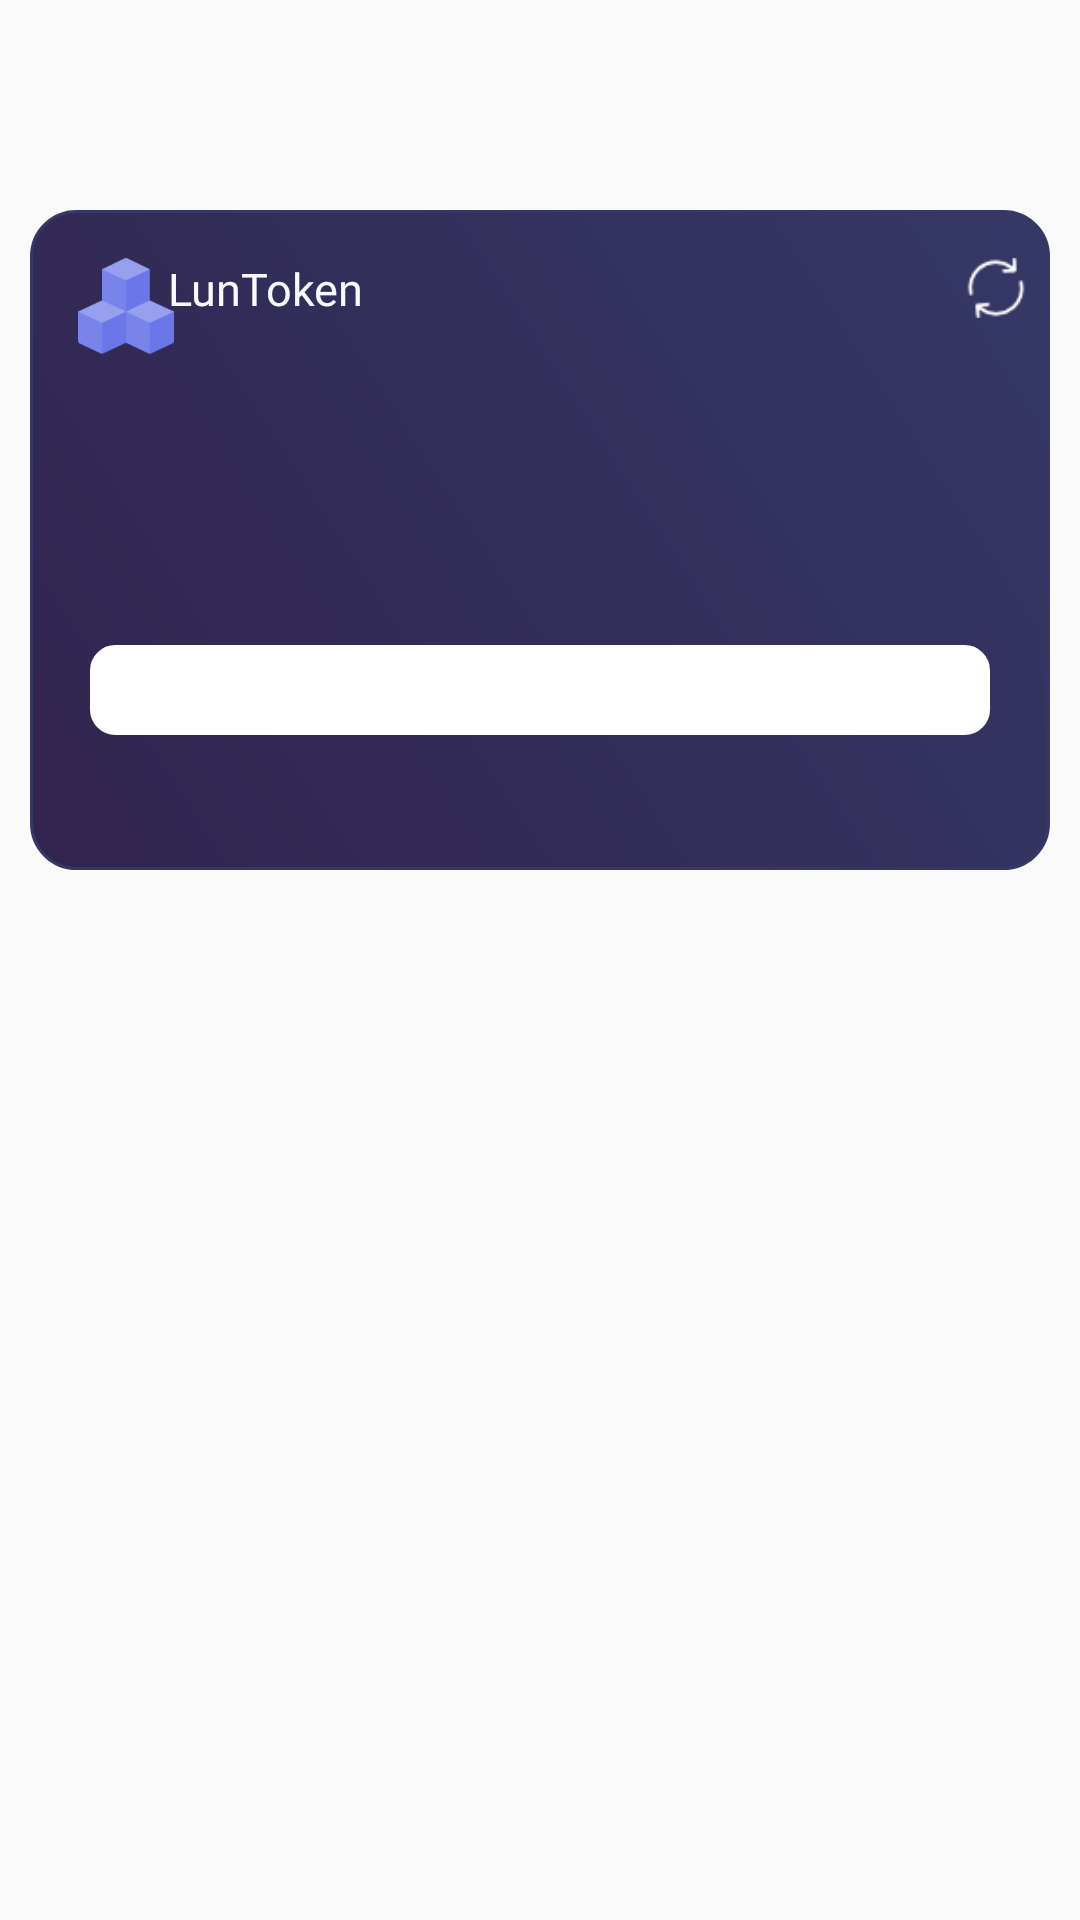

Reconstruct the res/layout file that produces this screen, plus the resources it refers to.
<!-- AndroidManifest.xml: application theme AppTheme -->
<!-- res/layout/content_token.xml -->
<?xml version="1.0" encoding="utf-8"?>
<LinearLayout
    android:layout_width="match_parent"
    android:layout_height="match_parent"
    android:orientation="vertical"
    xmlns:android="http://schemas.android.com/apk/res/android"
    xmlns:app="http://schemas.android.com/apk/res-auto"
    xmlns:tools="http://schemas.android.com/tools">



    <android.support.constraint.ConstraintLayout
        android:layout_width="match_parent"
        android:layout_height="220dp"
        android:layout_marginBottom="10dp"
        android:layout_marginEnd="10dp"
        android:layout_marginStart="10dp"
        android:layout_marginTop="70dp"
        android:background="@drawable/shape_lunacoin">

        <ImageView
            android:id="@+id/iv_blockChain"
            android:layout_width="32dp"
            android:layout_height="32dp"
            android:layout_marginBottom="8dp"
            android:layout_marginEnd="8dp"
            android:layout_marginStart="8dp"
            android:layout_marginTop="8dp"
            android:background="@drawable/blockchain_128"
            app:layout_constraintBottom_toBottomOf="parent"
            app:layout_constraintEnd_toEndOf="parent"
            app:layout_constraintHorizontal_bias="0.027"
            app:layout_constraintStart_toStartOf="parent"
            app:layout_constraintTop_toTopOf="parent"
            app:layout_constraintVertical_bias="0.046" />

        <TextView
            android:id="@+id/id_tokenName"
            android:layout_width="wrap_content"
            android:layout_height="27dp"
            android:layout_marginBottom="176dp"
            android:layout_marginEnd="8dp"
            android:layout_marginStart="8dp"
            android:layout_marginTop="8dp"
            android:fontFamily="@font/ptsans_bold"
            android:text="LunToken"
            android:textColor="@color/myWhite"
            android:textSize="15sp"
            app:layout_constraintBottom_toBottomOf="parent"
            app:layout_constraintEnd_toEndOf="parent"
            app:layout_constraintHorizontal_bias="0.147"
            app:layout_constraintStart_toStartOf="parent"
            app:layout_constraintTop_toTopOf="parent"
            app:layout_constraintVertical_bias="0.888"
            tools:text="LunToken" />


        <TextView
            android:id="@+id/tv_title"
            android:layout_width="wrap_content"
            android:layout_height="wrap_content"
            android:layout_marginBottom="8dp"
            android:layout_marginEnd="8dp"
            android:layout_marginStart="8dp"
            android:layout_marginTop="8dp"
            android:text="잔액"
            android:textColor="@color/myWhite"
            android:textSize="15sp"
            android:visibility="invisible"
            app:layout_constraintBottom_toBottomOf="parent"
            app:layout_constraintEnd_toEndOf="parent"
            app:layout_constraintHorizontal_bias="0.432"
            app:layout_constraintStart_toStartOf="parent"
            app:layout_constraintTop_toTopOf="parent"
            app:layout_constraintVertical_bias="0.333" />


        
        
        
        
        
        
        
        
        
        
        
        
        
        


        <TextView
            android:id="@+id/tv_amount"
            android:layout_width="wrap_content"
            android:layout_height="wrap_content"
            android:layout_marginBottom="8dp"
            android:layout_marginEnd="4dp"
            android:layout_marginStart="8dp"
            android:layout_marginTop="8dp"
            android:textColor="@color/myWhite"
            android:textSize="30sp"
            android:textStyle="bold"
            app:layout_constraintBottom_toBottomOf="parent"
            app:layout_constraintEnd_toEndOf="parent"
            app:layout_constraintHorizontal_bias="0.492"
            app:layout_constraintStart_toStartOf="parent"
            app:layout_constraintTop_toTopOf="parent"
            app:layout_constraintVertical_bias="0.503"
            tools:text="1000" />

        <TextView
            android:id="@+id/tv_lut"
            android:layout_width="wrap_content"
            android:layout_height="wrap_content"
            android:layout_marginBottom="8dp"
            android:layout_marginStart="8dp"
            android:layout_marginTop="8dp"
            android:textColor="#B8B8B8"
            app:layout_constraintBottom_toBottomOf="parent"
            app:layout_constraintStart_toEndOf="@+id/tv_amount"
            app:layout_constraintTop_toTopOf="parent"
            app:layout_constraintVertical_bias="0.562" />


        <ImageView
            android:id="@+id/iv_refresh"
            android:layout_width="20dp"
            android:layout_height="20dp"
            android:layout_marginBottom="8dp"
            android:layout_marginEnd="8dp"
            android:layout_marginStart="8dp"
            android:layout_marginTop="8dp"
            app:layout_constraintBottom_toBottomOf="parent"
            app:layout_constraintEnd_toEndOf="parent"
            app:layout_constraintHorizontal_bias="1.0"
            app:layout_constraintStart_toStartOf="parent"
            app:layout_constraintTop_toTopOf="parent"
            app:layout_constraintVertical_bias="0.044"
            app:srcCompat="@drawable/reload_32" />

        <TextView
            android:id="@+id/tv_address"
            android:layout_width="match_parent"
            android:layout_height="30dp"
            android:layout_marginBottom="8dp"
            android:layout_marginEnd="20dp"
            android:layout_marginStart="20dp"
            android:layout_marginTop="8dp"
            android:background="@drawable/shape_lunacoin_address"
            android:ellipsize="middle"
            android:gravity="center"
            android:paddingLeft="50dp"
            android:paddingRight="50dp"
            android:singleLine="true"
            android:textColor="#000000"
            app:layout_constraintBottom_toBottomOf="parent"
            app:layout_constraintEnd_toEndOf="parent"
            app:layout_constraintStart_toStartOf="parent"
            app:layout_constraintTop_toTopOf="parent"
            app:layout_constraintVertical_bias="0.787"
            tools:text="0xf0d12b33eb9E911F0dD31F5FdA3eEb2D54170504" />



        <android.support.constraint.Guideline
            android:id="@+id/guideline"
            android:layout_width="wrap_content"
            android:layout_height="wrap_content"
            android:orientation="horizontal"
            app:layout_constraintGuide_percent="0.5" />


        <ProgressBar
            android:id="@+id/progressBar"
            android:layout_width="30dp"
            android:layout_height="30dp"
            android:layout_gravity="center"
            android:layout_marginBottom="8dp"
            android:layout_marginEnd="8dp"
            android:layout_marginStart="8dp"
            android:layout_marginTop="8dp"
            android:visibility="invisible"
            app:layout_constraintBottom_toBottomOf="parent"
            app:layout_constraintEnd_toEndOf="parent"
            app:layout_constraintStart_toStartOf="parent"
            app:layout_constraintTop_toTopOf="parent"
            app:layout_constraintVertical_bias="1.0" />

    </android.support.constraint.ConstraintLayout>



        <android.support.v7.widget.RecyclerView
            android:id="@+id/recyclerview_lunToken"
            android:layout_width="match_parent"
            android:layout_height="match_parent"
            tools:listitem="@layout/token_transfer_list" />




</LinearLayout>
<!-- res/layout/token_transfer_list.xml (included above) -->
<?xml version="1.0" encoding="utf-8"?>
<FrameLayout
    xmlns:android="http://schemas.android.com/apk/res/android"
    xmlns:app="http://schemas.android.com/apk/res-auto"
    xmlns:tools="http://schemas.android.com/tools"
    android:layout_width="match_parent"
    android:layout_height="80dp">

    <android.support.constraint.ConstraintLayout
        android:layout_width="match_parent"
        android:layout_height="match_parent">


        <ImageView
            android:id="@+id/iv_sent"
            android:layout_width="wrap_content"
            android:layout_height="wrap_content"
            android:layout_marginBottom="8dp"
            android:layout_marginEnd="8dp"
            android:layout_marginStart="8dp"
            android:layout_marginTop="8dp"
            app:layout_constraintBottom_toBottomOf="parent"
            app:layout_constraintEnd_toEndOf="parent"
            app:layout_constraintHorizontal_bias="0.054"
            app:layout_constraintStart_toStartOf="parent"
            app:layout_constraintTop_toTopOf="parent"
            app:srcCompat="@drawable/up_grey32"
            android:visibility="visible"/>

        <ImageView
            android:id="@+id/iv_received"
            android:layout_width="wrap_content"
            android:layout_height="wrap_content"
            android:layout_marginBottom="8dp"
            android:layout_marginEnd="8dp"
            android:layout_marginStart="8dp"
            android:layout_marginTop="8dp"
            app:layout_constraintBottom_toBottomOf="parent"
            app:layout_constraintEnd_toEndOf="parent"
            app:layout_constraintHorizontal_bias="0.054"
            app:layout_constraintStart_toStartOf="parent"
            app:layout_constraintTop_toTopOf="parent"
            app:srcCompat="@drawable/down_purple32"
            android:visibility="invisible"/>

        <TextView
            android:id="@+id/tv_counterpart"
            android:layout_width="200dp"
            android:layout_height="wrap_content"
            android:singleLine="true"
            android:ellipsize="marquee"
            android:layout_marginEnd="8dp"
            android:layout_marginStart="8dp"
            android:layout_marginTop="12dp"
            android:textSize="15sp"
            android:textStyle="bold"
            app:layout_constraintBottom_toBottomOf="parent"
            app:layout_constraintEnd_toEndOf="parent"
            app:layout_constraintHorizontal_bias="0.416"
            app:layout_constraintStart_toStartOf="parent"
            app:layout_constraintTop_toTopOf="parent"
            app:layout_constraintVertical_bias="0.085"
            tools:text="Samuel Reid" />

        <TextView
            android:id="@+id/tv_time"
            android:layout_width="200dp"
            android:layout_height="wrap_content"
            android:layout_marginBottom="12dp"
            android:layout_marginEnd="8dp"
            android:layout_marginStart="8dp"
            android:maxLength="16"
            app:layout_constraintBottom_toBottomOf="parent"
            app:layout_constraintEnd_toEndOf="parent"
            app:layout_constraintHorizontal_bias="0.416"
            app:layout_constraintStart_toStartOf="parent"
            app:layout_constraintTop_toTopOf="parent"
            app:layout_constraintVertical_bias="0.918"
            tools:text="20:54" />

        <TextView
            android:id="@+id/tv_amount"
            android:gravity="center"
            android:layout_width="50dp"
            android:layout_height="20dp"
            android:layout_marginBottom="8dp"
            android:layout_marginEnd="8dp"
            android:layout_marginStart="8dp"
            android:layout_marginTop="8dp"
            app:layout_constraintBottom_toBottomOf="parent"
            app:layout_constraintEnd_toEndOf="parent"
            app:layout_constraintHorizontal_bias="0.913"
            app:layout_constraintStart_toStartOf="parent"
            app:layout_constraintTop_toTopOf="parent"
            app:layout_constraintVertical_bias="0.51"
            tools:text="1000" />

        <TextView
            android:id="@+id/tv_lnc"
            android:layout_width="wrap_content"
            android:layout_height="11dp"
            android:layout_marginBottom="8dp"
            android:layout_marginEnd="2dp"
            android:layout_marginStart="8dp"
            android:layout_marginTop="10dp"
            android:textSize="10sp"
            android:textStyle="bold"
            android:textColor="@color/myNavy"
            app:layout_constraintBottom_toBottomOf="parent"
            app:layout_constraintEnd_toEndOf="parent"
            app:layout_constraintHorizontal_bias="0.963"
            app:layout_constraintStart_toStartOf="parent"
            app:layout_constraintTop_toTopOf="parent"
            app:layout_constraintVertical_bias="0.509"
            tools:text="LUTs" />


    </android.support.constraint.ConstraintLayout>

</FrameLayout>
<!-- resources referenced by this layout -->
<resources>
  <color name="myNavy">#353866</color>
  <color name="myWhite">#F8FAFF</color>
  <!-- drawable blockchain_128: png bitmap (drawable, 3904 bytes) -->
  <!-- drawable down_purple32: png bitmap (drawable, 774 bytes) -->
  <!-- drawable reload_32: png bitmap (drawable, 817 bytes) -->
  <!-- drawable shape_lunacoin (drawable) -->
  <?xml version="1.0" encoding="utf-8"?>
  <selector xmlns:android="http://schemas.android.com/apk/res/android">
      <item>
          <shape android:shape="rectangle">
              
              <solid android:color="#353866"/>
              
              <stroke
                  android:color="#353866"
                  android:width="1dp"
                  />
              <corners android:radius="15dp"/>
  
              <gradient
                  android:angle="45"
                  android:endColor="@color/myNavy"
                  android:startColor="@color/bg_gradient_start"
                  android:type="linear" />
          </shape>
      </item>
  </selector>
  <!-- drawable shape_lunacoin_address (drawable) -->
  <?xml version="1.0" encoding="utf-8"?>
  <selector xmlns:android="http://schemas.android.com/apk/res/android">
      <item>
          <shape android:shape="rectangle">
              
              <solid android:color="#FFFFFF"/>
              
              <stroke
                  android:color="#FFFFFF"
                  android:width="1dp"
                  />
              <corners android:radius="8dp"/>
          </shape>
      </item>
  </selector>
  <!-- drawable up_grey32: png bitmap (drawable, 843 bytes) -->
  <style name="AppTheme" parent="Theme.AppCompat.Light.DarkActionBar">
          
          <item name="colorPrimary">@color/colorPrimary</item>
          <item name="colorPrimaryDark">@color/colorPrimaryDark</item>
          <item name="colorAccent">@color/colorAccent</item>
          
          <item name="windowActionBar">false</item>
          <item name="windowNoTitle">true</item>
      </style>
  <color name="bg_gradient_start">#31244e</color>
  <color name="colorPrimary">#F8FAFF</color>
  <color name="colorPrimaryDark">#AAABD3</color>
  <color name="colorAccent">#AAABD3</color>
</resources>
